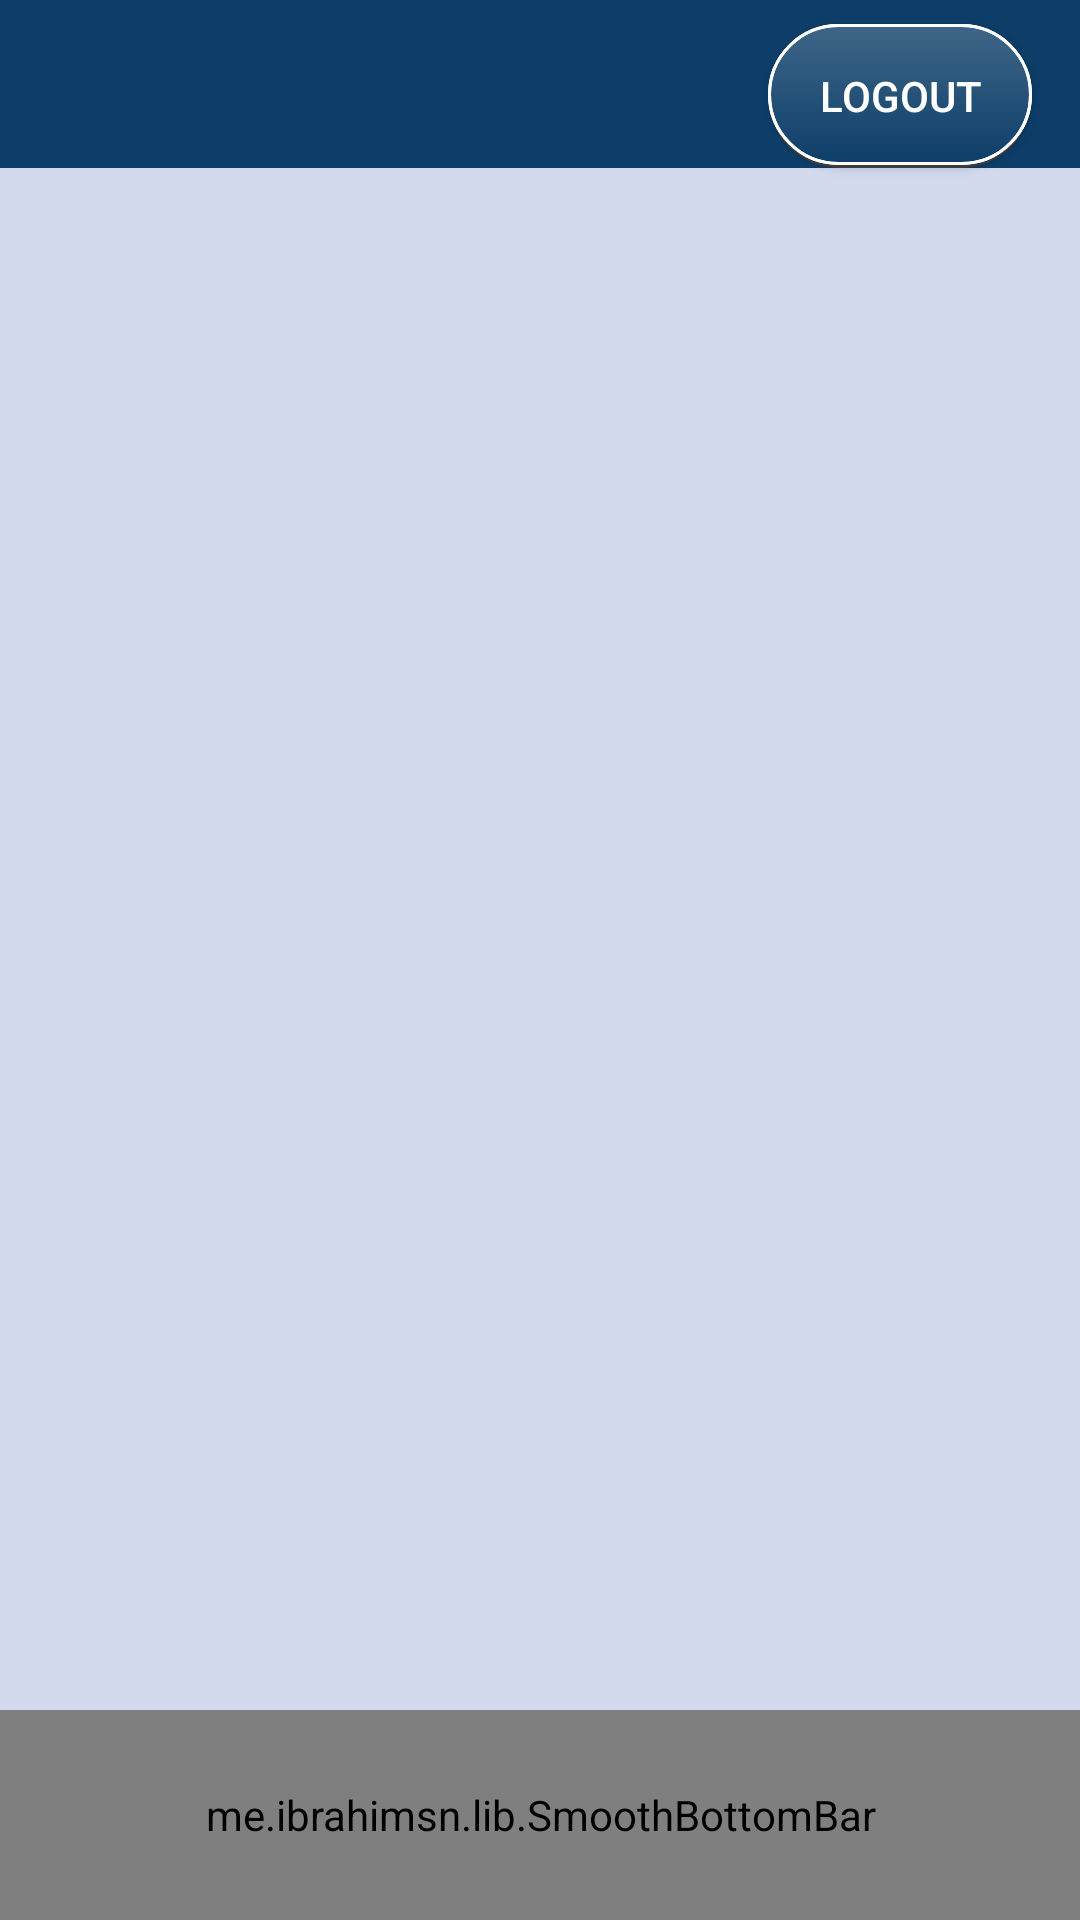

Android layout source for this screen:
<!-- AndroidManifest.xml: application theme Theme.Clever -->
<!-- res/layout/activity_main.xml -->
<?xml version="1.0" encoding="utf-8"?>
<androidx.constraintlayout.widget.ConstraintLayout xmlns:android="http://schemas.android.com/apk/res/android"
    xmlns:app="http://schemas.android.com/apk/res-auto"
    xmlns:tools="http://schemas.android.com/tools"
    android:id="@+id/btnLogout"
    android:layout_width="match_parent"
    android:layout_height="match_parent"
    android:background="@color/light_gray"
    tools:context=".MainActivity">

    <me.ibrahimsn.lib.SmoothBottomBar
        android:id="@+id/bottomBar"
        android:layout_width="match_parent"
        android:layout_height="70dp"
        app:backgroundColor="@color/azul_escuro"
        app:layout_constraintBottom_toBottomOf="parent"
        app:layout_constraintEnd_toEndOf="parent"
        app:layout_constraintStart_toStartOf="parent"
        app:menu="@menu/menu" />

    <androidx.appcompat.widget.Toolbar
        android:id="@+id/toolbar"
        android:layout_width="match_parent"
        android:layout_height="wrap_content"
        android:background="@color/azul_escuro"
        android:minHeight="?attr/actionBarSize"
        android:theme="?attr/actionBarTheme"
        app:layout_constraintEnd_toEndOf="parent"
        app:layout_constraintStart_toStartOf="parent"
        app:layout_constraintTop_toTopOf="parent" />

    <FrameLayout
        android:id="@+id/content"
        android:layout_width="match_parent"
        android:layout_height="0dp"
        app:layout_constraintBottom_toTopOf="@+id/bottomBar"
        app:layout_constraintEnd_toEndOf="parent"
        app:layout_constraintStart_toStartOf="parent"
        app:layout_constraintTop_toBottomOf="@+id/toolbar">

    </FrameLayout>

    <Button
        android:id="@+id/button"
        android:layout_width="0dp"
        android:layout_height="48dp"
        android:layout_marginTop="8dp"
        android:layout_marginEnd="16dp"
        android:layout_marginRight="16dp"
        android:layout_marginBottom="11dp"
        android:background="@drawable/button_1"
        android:text="LogOut"
        android:textColor="#FFFFFF"
        app:layout_constraintBottom_toBottomOf="@+id/toolbar"
        app:layout_constraintEnd_toEndOf="parent"
        app:layout_constraintTop_toTopOf="parent"
        app:layout_constraintVertical_bias="0.0" />

</androidx.constraintlayout.widget.ConstraintLayout>
<!-- resources referenced by this layout -->
<resources>
  <color name="azul_escuro">#0D3E69</color>
  <color name="light_gray">#D3DAED</color>
  <!-- drawable button_1 (drawable) -->
  <?xml version="1.0" encoding="utf-8"?>
  <layer-list xmlns:android="http://schemas.android.com/apk/res/android">
      <item >
          <shape
              android:shape="rectangle">
              <solid android:color="@color/shadow_color" />
              <corners android:radius="50dp"/>
          </shape>
      </item>
      <item  android:bottom="1dp">
          <shape xmlns:android="http://schemas.android.com/apk/res/android">
              <gradient android:startColor="#0D3E69"
                  android:endColor="#0D3E69"/>
              <stroke android:width="1dp" android:color="@color/color_white"/>
              <corners android:radius="50dp"></corners>
          </shape>
      </item>
      <item  android:bottom="1dp" >
          <shape xmlns:android="http://schemas.android.com/apk/res/android">
              <gradient android:startColor="#34FFFFFF"
                  android:endColor="#00FFFFFF" android:angle="270"/>
              <stroke android:width="1dp" android:color="@color/color_white"/>
              <corners android:radius="50dp"></corners>
          </shape>
      </item>
  </layer-list>
  <style name="Theme.Clever" parent="Theme.AppCompat.Light.DarkActionBar">
          
          <item name="colorPrimary">@color/azul_medio</item>
          <item name="colorPrimaryDark">@color/azul_escuro</item>
          <item name="colorAccent">@color/azul_classic</item>
          <item name="windowActionBar">false</item>
          <item name="windowNoTitle">true</item>
  
          
      </style>
  <color name="shadow_color">#3C3C3C</color>
  <color name="color_white">#FFFFFFFF</color>
  <color name="azul_medio">#11548F</color>
  <color name="azul_classic">#98B4D4</color>
</resources>
